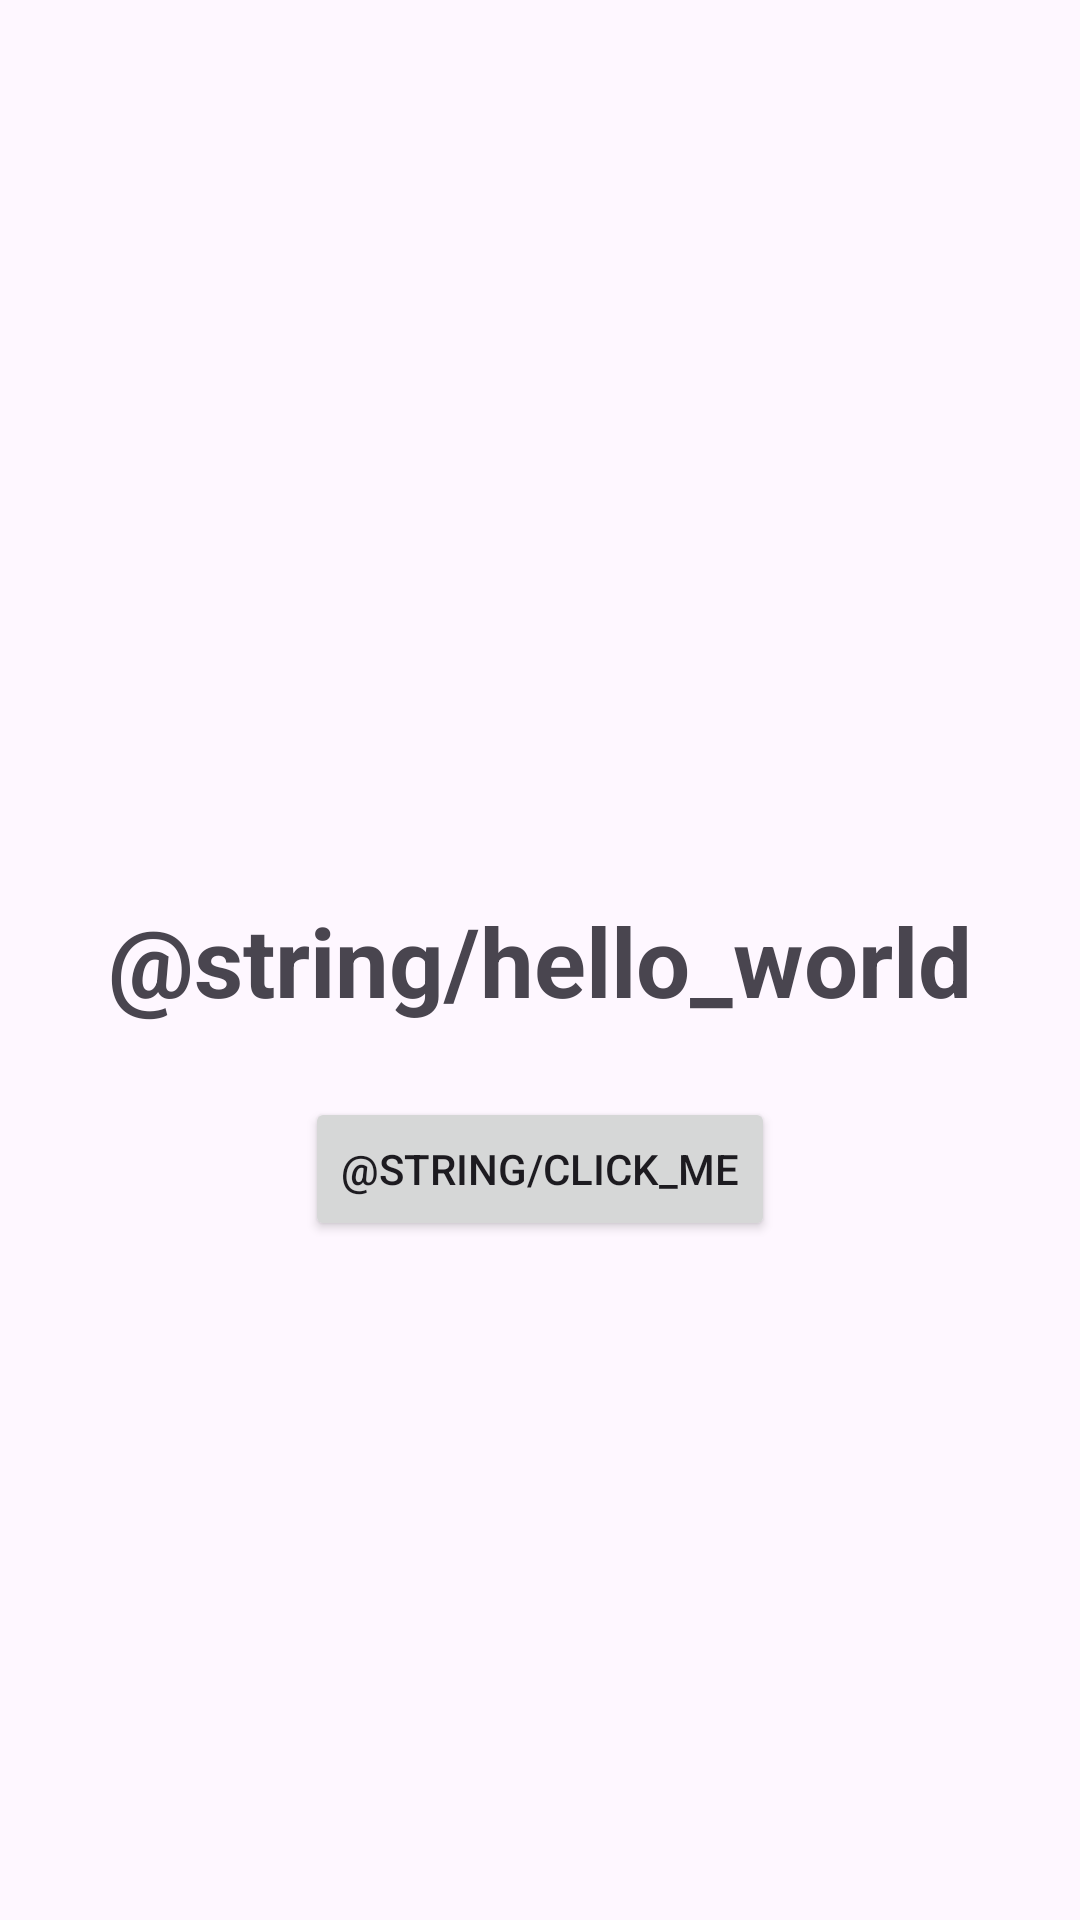

Layout XML and referenced resources for this Android screen:
<!-- AndroidManifest.xml: application theme Theme.HelloWorldApp -->
<!-- res/layout/activity_main.xml -->
<?xml version="1.0" encoding="utf-8"?>
<androidx.constraintlayout.widget.ConstraintLayout xmlns:android="http://schemas.android.com/apk/res/android"
    xmlns:app="http://schemas.android.com/apk/res-auto"
    xmlns:tools="http://schemas.android.com/tools"
    android:layout_width="match_parent"
    android:layout_height="match_parent"
    tools:context=".MainActivity">

    <TextView
        android:id="@+id/textView"
        android:layout_width="wrap_content"
        android:layout_height="wrap_content"
        android:text="@string/hello_world"
        android:textSize="32sp"
        android:textStyle="bold"
        app:layout_constraintTop_toTopOf="parent"
        app:layout_constraintBottom_toBottomOf="parent"
        app:layout_constraintStart_toStartOf="parent"
        app:layout_constraintEnd_toEndOf="parent" />

    <Button
        android:id="@+id/buttonHello"
        android:layout_width="wrap_content"
        android:layout_height="wrap_content"
        android:text="@string/click_me"
        android:layout_marginTop="24dp"
        app:layout_constraintTop_toBottomOf="@id/textView"
        app:layout_constraintStart_toStartOf="parent"
        app:layout_constraintEnd_toEndOf="parent" />

</androidx.constraintlayout.widget.ConstraintLayout>
<!-- resources referenced by this layout -->
<resources>
  <style name="Theme.HelloWorldApp" parent="Theme.Material3.DayNight.NoActionBar">
          <item name="colorPrimary">@color/purple_500</item>
          <item name="colorSecondary">@color/teal_200</item>
          <item name="android:statusBarColor">@color/black</item>
      </style>
  <!-- not gathered from this repository: default colours our renderer supplied (Android Studio template values) -->
  <color name="purple_500">#FF6200EE</color>
  <color name="teal_200">#FF03DAC5</color>
  <color name="black">#FF000000</color>
</resources>
